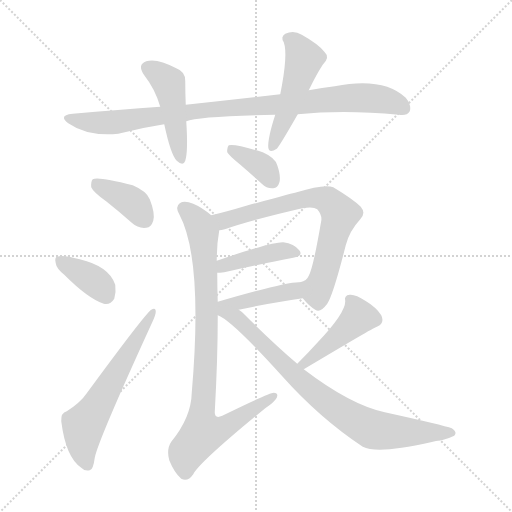
t = 0.00 s
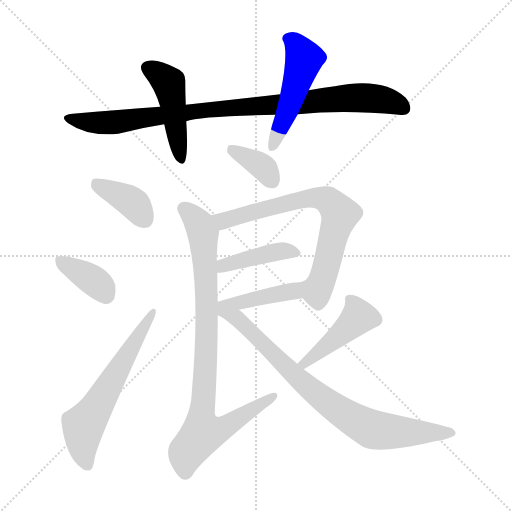
t = 1.86 s
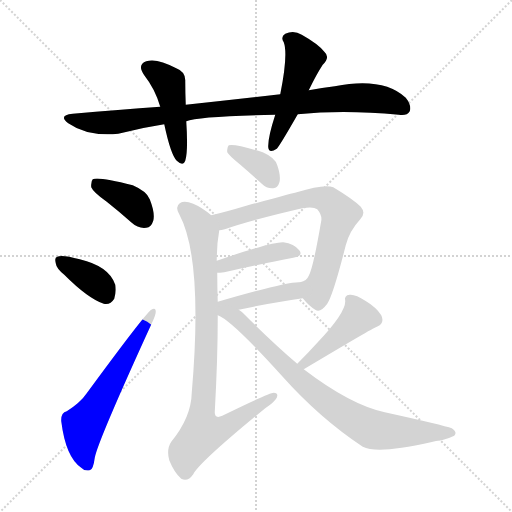
t = 3.72 s
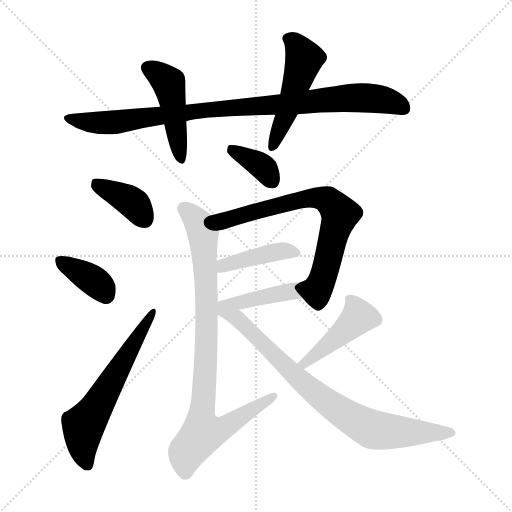
t = 5.57 s
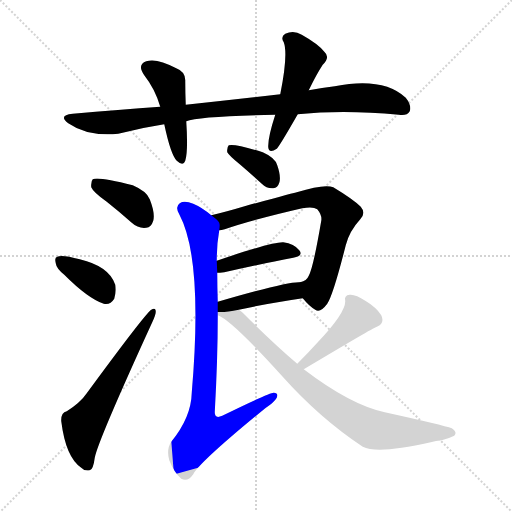
t = 7.43 s
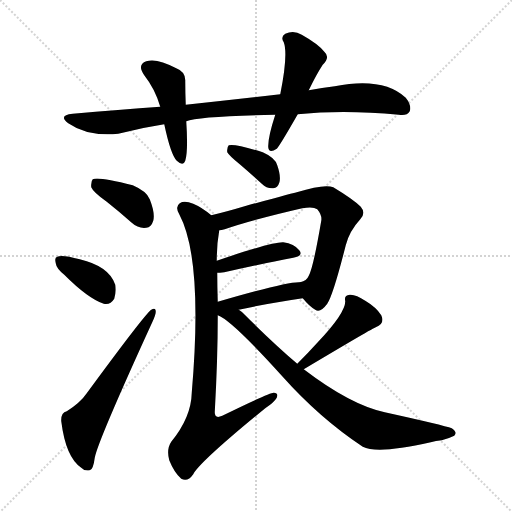
t = 9.29 s

The animated SVG that drew these frames (rendered in a browser with its animation timeline set to each time). Animation: 13 CSS @keyframes rules; one cycle of 9.29 s.

<svg version="1.1" viewBox="0 0 1024 1024" xmlns="http://www.w3.org/2000/svg">
  <g stroke="lightgray" stroke-dasharray="1,1" stroke-width="1" transform="scale(4, 4)">
    <line x1="0" y1="0" x2="256" y2="256"></line>
    <line x1="256" y1="0" x2="0" y2="256"></line>
    <line x1="128" y1="0" x2="128" y2="256"></line>
    <line x1="0" y1="128" x2="256" y2="128"></line>
  </g>
<g transform="scale(1, -1) translate(0, -900)">
   <style type="text/css">
    @keyframes keyframes0 {
      from {
       stroke: blue;
       stroke-dashoffset: 933;
       stroke-width: 128;
       }
       75% {
       animation-timing-function: step-end;
       stroke: blue;
       stroke-dashoffset: 0;
       stroke-width: 128;
       }
       to {
       stroke: black;
       stroke-width: 1024;
       }
       }
       #make-me-a-hanzi-animation-0 {
         animation: keyframes0 1.009277s both;
         animation-delay: 0.000000s;
         animation-timing-function: linear;
       }
    @keyframes keyframes1 {
      from {
       stroke: blue;
       stroke-dashoffset: 460;
       stroke-width: 128;
       }
       60% {
       animation-timing-function: step-end;
       stroke: blue;
       stroke-dashoffset: 0;
       stroke-width: 128;
       }
       to {
       stroke: black;
       stroke-width: 1024;
       }
       }
       #make-me-a-hanzi-animation-1 {
         animation: keyframes1 0.624349s both;
         animation-delay: 1.009277s;
         animation-timing-function: linear;
       }
    @keyframes keyframes2 {
      from {
       stroke: blue;
       stroke-dashoffset: 496;
       stroke-width: 128;
       }
       62% {
       animation-timing-function: step-end;
       stroke: blue;
       stroke-dashoffset: 0;
       stroke-width: 128;
       }
       to {
       stroke: black;
       stroke-width: 1024;
       }
       }
       #make-me-a-hanzi-animation-2 {
         animation: keyframes2 0.653646s both;
         animation-delay: 1.633626s;
         animation-timing-function: linear;
       }
    @keyframes keyframes3 {
      from {
       stroke: blue;
       stroke-dashoffset: 383;
       stroke-width: 128;
       }
       55% {
       animation-timing-function: step-end;
       stroke: blue;
       stroke-dashoffset: 0;
       stroke-width: 128;
       }
       to {
       stroke: black;
       stroke-width: 1024;
       }
       }
       #make-me-a-hanzi-animation-3 {
         animation: keyframes3 0.561686s both;
         animation-delay: 2.287272s;
         animation-timing-function: linear;
       }
    @keyframes keyframes4 {
      from {
       stroke: blue;
       stroke-dashoffset: 371;
       stroke-width: 128;
       }
       55% {
       animation-timing-function: step-end;
       stroke: blue;
       stroke-dashoffset: 0;
       stroke-width: 128;
       }
       to {
       stroke: black;
       stroke-width: 1024;
       }
       }
       #make-me-a-hanzi-animation-4 {
         animation: keyframes4 0.551921s both;
         animation-delay: 2.848958s;
         animation-timing-function: linear;
       }
    @keyframes keyframes5 {
      from {
       stroke: blue;
       stroke-dashoffset: 601;
       stroke-width: 128;
       }
       66% {
       animation-timing-function: step-end;
       stroke: blue;
       stroke-dashoffset: 0;
       stroke-width: 128;
       }
       to {
       stroke: black;
       stroke-width: 1024;
       }
       }
       #make-me-a-hanzi-animation-5 {
         animation: keyframes5 0.739095s both;
         animation-delay: 3.400879s;
         animation-timing-function: linear;
       }
    @keyframes keyframes6 {
      from {
       stroke: blue;
       stroke-dashoffset: 364;
       stroke-width: 128;
       }
       54% {
       animation-timing-function: step-end;
       stroke: blue;
       stroke-dashoffset: 0;
       stroke-width: 128;
       }
       to {
       stroke: black;
       stroke-width: 1024;
       }
       }
       #make-me-a-hanzi-animation-6 {
         animation: keyframes6 0.546224s both;
         animation-delay: 4.139974s;
         animation-timing-function: linear;
       }
    @keyframes keyframes7 {
      from {
       stroke: blue;
       stroke-dashoffset: 715;
       stroke-width: 128;
       }
       70% {
       animation-timing-function: step-end;
       stroke: blue;
       stroke-dashoffset: 0;
       stroke-width: 128;
       }
       to {
       stroke: black;
       stroke-width: 1024;
       }
       }
       #make-me-a-hanzi-animation-7 {
         animation: keyframes7 0.831868s both;
         animation-delay: 4.686198s;
         animation-timing-function: linear;
       }
    @keyframes keyframes8 {
      from {
       stroke: blue;
       stroke-dashoffset: 414;
       stroke-width: 128;
       }
       57% {
       animation-timing-function: step-end;
       stroke: blue;
       stroke-dashoffset: 0;
       stroke-width: 128;
       }
       to {
       stroke: black;
       stroke-width: 1024;
       }
       }
       #make-me-a-hanzi-animation-8 {
         animation: keyframes8 0.586914s both;
         animation-delay: 5.518066s;
         animation-timing-function: linear;
       }
    @keyframes keyframes9 {
      from {
       stroke: blue;
       stroke-dashoffset: 427;
       stroke-width: 128;
       }
       58% {
       animation-timing-function: step-end;
       stroke: blue;
       stroke-dashoffset: 0;
       stroke-width: 128;
       }
       to {
       stroke: black;
       stroke-width: 1024;
       }
       }
       #make-me-a-hanzi-animation-9 {
         animation: keyframes9 0.597493s both;
         animation-delay: 6.104980s;
         animation-timing-function: linear;
       }
    @keyframes keyframes10 {
      from {
       stroke: blue;
       stroke-dashoffset: 881;
       stroke-width: 128;
       }
       74% {
       animation-timing-function: step-end;
       stroke: blue;
       stroke-dashoffset: 0;
       stroke-width: 128;
       }
       to {
       stroke: black;
       stroke-width: 1024;
       }
       }
       #make-me-a-hanzi-animation-10 {
         animation: keyframes10 0.966960s both;
         animation-delay: 6.702474s;
         animation-timing-function: linear;
       }
    @keyframes keyframes11 {
      from {
       stroke: blue;
       stroke-dashoffset: 443;
       stroke-width: 128;
       }
       59% {
       animation-timing-function: step-end;
       stroke: blue;
       stroke-dashoffset: 0;
       stroke-width: 128;
       }
       to {
       stroke: black;
       stroke-width: 1024;
       }
       }
       #make-me-a-hanzi-animation-11 {
         animation: keyframes11 0.610514s both;
         animation-delay: 7.669434s;
         animation-timing-function: linear;
       }
    @keyframes keyframes12 {
      from {
       stroke: blue;
       stroke-dashoffset: 792;
       stroke-width: 128;
       }
       72% {
       animation-timing-function: step-end;
       stroke: blue;
       stroke-dashoffset: 0;
       stroke-width: 128;
       }
       to {
       stroke: black;
       stroke-width: 1024;
       }
       }
       #make-me-a-hanzi-animation-12 {
         animation: keyframes12 0.894531s both;
         animation-delay: 8.279948s;
         animation-timing-function: linear;
       }
</style>
<path d="M 595.5 671.5 Q 688.5 680.5 797.5 670.5 Q 813.5 667.5 819.5 677.5 Q 823.5 689.5 811.5 704.5 Q 766.5 746.5 669.5 727.5 Q 644.5 724.5 617.5 719.5 L 560.5 711.5 Q 472.5 701.5 371.5 690.5 L 320.5 686.5 Q 238.5 680.5 145.5 672.5 Q 115.5 669.5 136.5 653.5 Q 175.5 626.5 236.5 632.5 Q 282.5 644.5 328.5 651.5 L 372.5 657.5 Q 396.5 667.5 550.5 670.5 L 595.5 671.5 Z" fill="lightgray"></path> 
<path d="M 371.5 690.5 Q 370.5 715.5 370.5 737.5 Q 371.5 756.5 352.5 763.5 Q 313.5 784.5 292.5 777.5 Q 273.5 770.5 288.5 749.5 Q 310.5 721.5 320.5 686.5 L 328.5 651.5 Q 341.5 590.5 353.5 578.5 Q 366.5 566.5 370.5 578.5 Q 376.5 597.5 372.5 657.5 L 371.5 690.5 Z" fill="lightgray"></path> 
<path d="M 617.5 719.5 Q 633.5 752.5 645.5 770.5 Q 660.5 785.5 649.5 795.5 Q 637.5 811.5 603.5 830.5 Q 587.5 840.5 570.5 832.5 Q 560.5 826.5 567.5 815.5 Q 576.5 791.5 560.5 711.5 L 550.5 670.5 Q 535.5 624.5 536.5 605.5 Q 537.5 592.5 553.5 602.5 Q 559.5 608.5 595.5 671.5 L 617.5 719.5 Z" fill="lightgray"></path> 
<path d="M 213.5 496.5 Q 237.5 477.5 263.5 454.5 Q 276.5 442.5 292.5 444.5 Q 302.5 445.5 306.5 458.5 Q 310.5 473.5 299.5 501.5 Q 293.5 517.5 265.5 529.5 Q 195.5 547.5 185.5 541.5 Q 181.5 537.5 182.5 525.5 Q 186.5 515.5 213.5 496.5 Z" fill="lightgray"></path> 
<path d="M 128.5 350.5 Q 176.5 302.5 207.5 292.5 Q 220.5 289.5 228.5 302.5 Q 232.5 315.5 230.5 330.5 Q 218.5 367.5 159.5 381.5 Q 123.5 391.5 114.5 386.5 Q 108.5 385.5 111.5 373.5 Q 112.5 363.5 128.5 350.5 Z" fill="lightgray"></path> 
<path d="M 133.5 77.5 Q 121.5 74.5 122.5 57.5 Q 131.5 -14.5 162.5 -35.5 Q 168.5 -42.5 179.5 -40.5 Q 186.5 -39.5 189.5 -15.5 Q 195.5 17.5 304.5 255.5 Q 311.5 270.5 311.5 276.5 Q 311.5 286.5 302.5 280.5 Q 289.5 271.5 173.5 113.5 Q 160.5 94.5 133.5 77.5 Z" fill="lightgray"></path> 
<path d="M 479.5 571.5 Q 500.5 553.5 523.5 532.5 Q 533.5 522.5 546.5 523.5 Q 555.5 524.5 558.5 534.5 Q 562.5 546.5 554.5 569.5 Q 550.5 584.5 525.5 595.5 Q 468.5 613.5 457.5 609.5 Q 453.5 605.5 454.5 595.5 Q 458.5 588.5 479.5 571.5 Z" fill="lightgray"></path> 
<path d="M 605.5 303.5 Q 618.5 287.5 630.5 280.5 Q 640.5 273.5 654.5 292.5 Q 666.5 310.5 691.5 409.5 Q 698.5 437.5 720.5 461.5 Q 732.5 473.5 721.5 486.5 Q 706.5 501.5 666.5 525.5 Q 648.5 532.5 593.5 515.5 Q 592.5 515.5 492.5 488.5 Q 452.5 476.5 422.5 469.5 C 393.5 462.5 409.5 432.5 438.5 439.5 Q 442.5 439.5 449.5 441.5 Q 504.5 460.5 604.5 483.5 Q 626.5 487.5 634.5 481.5 Q 644.5 469.5 642.5 458.5 Q 626.5 364.5 617.5 348.5 Q 613.5 338.5 600.5 335.5 C 584.5 326.5 585.5 325.5 605.5 303.5 Z" fill="lightgray"></path> 
<path d="M 434.5 354.5 Q 438.5 354.5 448.5 355.5 Q 527.5 373.5 586.5 384.5 Q 607.5 388.5 598.5 399.5 Q 588.5 412.5 566.5 415.5 Q 544.5 416.5 433.5 378.5 C 405.5 368.5 404.5 353.5 434.5 354.5 Z" fill="lightgray"></path> 
<path d="M 477.5 280.5 Q 547.5 295.5 605.5 303.5 C 635.5 307.5 630.5 334.5 600.5 335.5 Q 579.5 338.5 435.5 296.5 C 399.5 285.5 418.5 267.5 477.5 280.5 Z" fill="lightgray"></path> 
<path d="M 422.5 469.5 Q 403.5 485.5 386.5 492.5 Q 368.5 499.5 359.5 493.5 Q 349.5 486.5 358.5 471.5 Q 406.5 381.5 383.5 114.5 Q 382.5 65.5 342.5 16.5 Q 332.5 1.5 338.5 -20.5 Q 348.5 -45.5 362.5 -57.5 Q 375.5 -64.5 386.5 -48.5 Q 399.5 -23.5 530.5 83.5 Q 548.5 95.5 553.5 104.5 Q 557.5 114.5 547.5 114.5 Q 538.5 114.5 444.5 68.5 Q 429.5 61.5 429.5 75.5 Q 435.5 181.5 435.5 269.5 L 435.5 296.5 Q 434.5 327.5 434.5 354.5 L 433.5 378.5 Q 433.5 411.5 438.5 439.5 C 440.5 455.5 440.5 455.5 422.5 469.5 Z" fill="lightgray"></path> 
<path d="M 607.5 161.5 Q 748.5 245.5 751.5 245.5 Q 770.5 252.5 762.5 269.5 Q 752.5 285.5 730.5 298.5 Q 711.5 311.5 699.5 310.5 Q 687.5 309.5 690.5 297.5 Q 690.5 273.5 635.5 215.5 Q 616.5 194.5 594.5 172.5 C 573.5 151.5 581.5 146.5 607.5 161.5 Z" fill="lightgray"></path> 
<path d="M 594.5 172.5 Q 545.5 214.5 490.5 269.5 Q 484.5 276.5 477.5 280.5 C 454.5 299.5 409.5 284.5 435.5 269.5 Q 462.5 260.5 564.5 147.5 Q 639.5 63.5 725.5 6.5 Q 755.5 -8.5 861.5 15.5 Q 871.5 18.5 883.5 19.5 Q 896.5 22.5 908.5 28.5 Q 915.5 35.5 903.5 43.5 Q 887.5 49.5 769.5 75.5 Q 700.5 90.5 607.5 161.5 L 594.5 172.5 Z" fill="lightgray"></path> 
      <clipPath id="make-me-a-hanzi-clip-0">
      <path d="M 595.5 671.5 Q 688.5 680.5 797.5 670.5 Q 813.5 667.5 819.5 677.5 Q 823.5 689.5 811.5 704.5 Q 766.5 746.5 669.5 727.5 Q 644.5 724.5 617.5 719.5 L 560.5 711.5 Q 472.5 701.5 371.5 690.5 L 320.5 686.5 Q 238.5 680.5 145.5 672.5 Q 115.5 669.5 136.5 653.5 Q 175.5 626.5 236.5 632.5 Q 282.5 644.5 328.5 651.5 L 372.5 657.5 Q 396.5 667.5 550.5 670.5 L 595.5 671.5 Z" fill="lightgray"></path>
      </clipPath>
      <path clip-path="url(#make-me-a-hanzi-clip-0)" d="M 138.5 664.5 L 185.5 654.5 L 226.5 654.5 L 381.5 677.5 L 702.5 704.5 L 748.5 703.5 L 782.5 696.5 L 807.5 683.5 " fill="none" id="make-me-a-hanzi-animation-0" stroke-dasharray="805 1610" stroke-linecap="round"></path>

      <clipPath id="make-me-a-hanzi-clip-1">
      <path d="M 371.5 690.5 Q 370.5 715.5 370.5 737.5 Q 371.5 756.5 352.5 763.5 Q 313.5 784.5 292.5 777.5 Q 273.5 770.5 288.5 749.5 Q 310.5 721.5 320.5 686.5 L 328.5 651.5 Q 341.5 590.5 353.5 578.5 Q 366.5 566.5 370.5 578.5 Q 376.5 597.5 372.5 657.5 L 371.5 690.5 Z" fill="lightgray"></path>
      </clipPath>
      <path clip-path="url(#make-me-a-hanzi-clip-1)" d="M 296.5 762.5 L 337.5 733.5 L 362.5 581.5 " fill="none" id="make-me-a-hanzi-animation-1" stroke-dasharray="332 664" stroke-linecap="round"></path>

      <clipPath id="make-me-a-hanzi-clip-2">
      <path d="M 617.5 719.5 Q 633.5 752.5 645.5 770.5 Q 660.5 785.5 649.5 795.5 Q 637.5 811.5 603.5 830.5 Q 587.5 840.5 570.5 832.5 Q 560.5 826.5 567.5 815.5 Q 576.5 791.5 560.5 711.5 L 550.5 670.5 Q 535.5 624.5 536.5 605.5 Q 537.5 592.5 553.5 602.5 Q 559.5 608.5 595.5 671.5 L 617.5 719.5 Z" fill="lightgray"></path>
      </clipPath>
      <path clip-path="url(#make-me-a-hanzi-clip-2)" d="M 575.5 822.5 L 586.5 817.5 L 608.5 782.5 L 545.5 606.5 " fill="none" id="make-me-a-hanzi-animation-2" stroke-dasharray="368 736" stroke-linecap="round"></path>

      <clipPath id="make-me-a-hanzi-clip-3">
      <path d="M 213.5 496.5 Q 237.5 477.5 263.5 454.5 Q 276.5 442.5 292.5 444.5 Q 302.5 445.5 306.5 458.5 Q 310.5 473.5 299.5 501.5 Q 293.5 517.5 265.5 529.5 Q 195.5 547.5 185.5 541.5 Q 181.5 537.5 182.5 525.5 Q 186.5 515.5 213.5 496.5 Z" fill="lightgray"></path>
      </clipPath>
      <path clip-path="url(#make-me-a-hanzi-clip-3)" d="M 189.5 535.5 L 270.5 490.5 L 289.5 461.5 " fill="none" id="make-me-a-hanzi-animation-3" stroke-dasharray="255 510" stroke-linecap="round"></path>

      <clipPath id="make-me-a-hanzi-clip-4">
      <path d="M 128.5 350.5 Q 176.5 302.5 207.5 292.5 Q 220.5 289.5 228.5 302.5 Q 232.5 315.5 230.5 330.5 Q 218.5 367.5 159.5 381.5 Q 123.5 391.5 114.5 386.5 Q 108.5 385.5 111.5 373.5 Q 112.5 363.5 128.5 350.5 Z" fill="lightgray"></path>
      </clipPath>
      <path clip-path="url(#make-me-a-hanzi-clip-4)" d="M 120.5 378.5 L 185.5 340.5 L 211.5 310.5 " fill="none" id="make-me-a-hanzi-animation-4" stroke-dasharray="243 486" stroke-linecap="round"></path>

      <clipPath id="make-me-a-hanzi-clip-5">
      <path d="M 133.5 77.5 Q 121.5 74.5 122.5 57.5 Q 131.5 -14.5 162.5 -35.5 Q 168.5 -42.5 179.5 -40.5 Q 186.5 -39.5 189.5 -15.5 Q 195.5 17.5 304.5 255.5 Q 311.5 270.5 311.5 276.5 Q 311.5 286.5 302.5 280.5 Q 289.5 271.5 173.5 113.5 Q 160.5 94.5 133.5 77.5 Z" fill="lightgray"></path>
      </clipPath>
      <path clip-path="url(#make-me-a-hanzi-clip-5)" d="M 174.5 -30.5 L 164.5 10.5 L 166.5 46.5 L 305.5 274.5 " fill="none" id="make-me-a-hanzi-animation-5" stroke-dasharray="473 946" stroke-linecap="round"></path>

      <clipPath id="make-me-a-hanzi-clip-6">
      <path d="M 479.5 571.5 Q 500.5 553.5 523.5 532.5 Q 533.5 522.5 546.5 523.5 Q 555.5 524.5 558.5 534.5 Q 562.5 546.5 554.5 569.5 Q 550.5 584.5 525.5 595.5 Q 468.5 613.5 457.5 609.5 Q 453.5 605.5 454.5 595.5 Q 458.5 588.5 479.5 571.5 Z" fill="lightgray"></path>
      </clipPath>
      <path clip-path="url(#make-me-a-hanzi-clip-6)" d="M 461.5 601.5 L 520.5 569.5 L 545.5 537.5 " fill="none" id="make-me-a-hanzi-animation-6" stroke-dasharray="236 472" stroke-linecap="round"></path>

      <clipPath id="make-me-a-hanzi-clip-7">
      <path d="M 605.5 303.5 Q 618.5 287.5 630.5 280.5 Q 640.5 273.5 654.5 292.5 Q 666.5 310.5 691.5 409.5 Q 698.5 437.5 720.5 461.5 Q 732.5 473.5 721.5 486.5 Q 706.5 501.5 666.5 525.5 Q 648.5 532.5 593.5 515.5 Q 592.5 515.5 492.5 488.5 Q 452.5 476.5 422.5 469.5 C 393.5 462.5 409.5 432.5 438.5 439.5 Q 442.5 439.5 449.5 441.5 Q 504.5 460.5 604.5 483.5 Q 626.5 487.5 634.5 481.5 Q 644.5 469.5 642.5 458.5 Q 626.5 364.5 617.5 348.5 Q 613.5 338.5 600.5 335.5 C 584.5 326.5 585.5 325.5 605.5 303.5 Z" fill="lightgray"></path>
      </clipPath>
      <path clip-path="url(#make-me-a-hanzi-clip-7)" d="M 429.5 466.5 L 449.5 458.5 L 533.5 485.5 L 626.5 505.5 L 659.5 497.5 L 679.5 471.5 L 646.5 346.5 L 633.5 319.5 L 608.5 331.5 " fill="none" id="make-me-a-hanzi-animation-7" stroke-dasharray="587 1174" stroke-linecap="round"></path>

      <clipPath id="make-me-a-hanzi-clip-8">
      <path d="M 434.5 354.5 Q 438.5 354.5 448.5 355.5 Q 527.5 373.5 586.5 384.5 Q 607.5 388.5 598.5 399.5 Q 588.5 412.5 566.5 415.5 Q 544.5 416.5 433.5 378.5 C 405.5 368.5 404.5 353.5 434.5 354.5 Z" fill="lightgray"></path>
      </clipPath>
      <path clip-path="url(#make-me-a-hanzi-clip-8)" d="M 441.5 360.5 L 449.5 371.5 L 510.5 387.5 L 569.5 398.5 L 590.5 393.5 " fill="none" id="make-me-a-hanzi-animation-8" stroke-dasharray="286 572" stroke-linecap="round"></path>

      <clipPath id="make-me-a-hanzi-clip-9">
      <path d="M 477.5 280.5 Q 547.5 295.5 605.5 303.5 C 635.5 307.5 630.5 334.5 600.5 335.5 Q 579.5 338.5 435.5 296.5 C 399.5 285.5 418.5 267.5 477.5 280.5 Z" fill="lightgray"></path>
      </clipPath>
      <path clip-path="url(#make-me-a-hanzi-clip-9)" d="M 441.5 276.5 L 450.5 289.5 L 583.5 316.5 L 597.5 329.5 " fill="none" id="make-me-a-hanzi-animation-9" stroke-dasharray="299 598" stroke-linecap="round"></path>

      <clipPath id="make-me-a-hanzi-clip-10">
      <path d="M 422.5 469.5 Q 403.5 485.5 386.5 492.5 Q 368.5 499.5 359.5 493.5 Q 349.5 486.5 358.5 471.5 Q 406.5 381.5 383.5 114.5 Q 382.5 65.5 342.5 16.5 Q 332.5 1.5 338.5 -20.5 Q 348.5 -45.5 362.5 -57.5 Q 375.5 -64.5 386.5 -48.5 Q 399.5 -23.5 530.5 83.5 Q 548.5 95.5 553.5 104.5 Q 557.5 114.5 547.5 114.5 Q 538.5 114.5 444.5 68.5 Q 429.5 61.5 429.5 75.5 Q 435.5 181.5 435.5 269.5 L 435.5 296.5 Q 434.5 327.5 434.5 354.5 L 433.5 378.5 Q 433.5 411.5 438.5 439.5 C 440.5 455.5 440.5 455.5 422.5 469.5 Z" fill="lightgray"></path>
      </clipPath>
      <path clip-path="url(#make-me-a-hanzi-clip-10)" d="M 368.5 482.5 L 399.5 448.5 L 407.5 420.5 L 413.5 221.5 L 402.5 71.5 L 405.5 33.5 L 455.5 47.5 L 463.5 57.5 L 547.5 107.5 " fill="none" id="make-me-a-hanzi-animation-10" stroke-dasharray="753 1506" stroke-linecap="round"></path>

      <clipPath id="make-me-a-hanzi-clip-11">
      <path d="M 607.5 161.5 Q 748.5 245.5 751.5 245.5 Q 770.5 252.5 762.5 269.5 Q 752.5 285.5 730.5 298.5 Q 711.5 311.5 699.5 310.5 Q 687.5 309.5 690.5 297.5 Q 690.5 273.5 635.5 215.5 Q 616.5 194.5 594.5 172.5 C 573.5 151.5 581.5 146.5 607.5 161.5 Z" fill="lightgray"></path>
      </clipPath>
      <path clip-path="url(#make-me-a-hanzi-clip-11)" d="M 702.5 298.5 L 717.5 266.5 L 616.5 173.5 L 602.5 175.5 " fill="none" id="make-me-a-hanzi-animation-11" stroke-dasharray="315 630" stroke-linecap="round"></path>

      <clipPath id="make-me-a-hanzi-clip-12">
      <path d="M 594.5 172.5 Q 545.5 214.5 490.5 269.5 Q 484.5 276.5 477.5 280.5 C 454.5 299.5 409.5 284.5 435.5 269.5 Q 462.5 260.5 564.5 147.5 Q 639.5 63.5 725.5 6.5 Q 755.5 -8.5 861.5 15.5 Q 871.5 18.5 883.5 19.5 Q 896.5 22.5 908.5 28.5 Q 915.5 35.5 903.5 43.5 Q 887.5 49.5 769.5 75.5 Q 700.5 90.5 607.5 161.5 L 594.5 172.5 Z" fill="lightgray"></path>
      </clipPath>
      <path clip-path="url(#make-me-a-hanzi-clip-12)" d="M 445.5 269.5 L 473.5 263.5 L 595.5 143.5 L 666.5 86.5 L 728.5 48.5 L 760.5 38.5 L 899.5 33.5 " fill="none" id="make-me-a-hanzi-animation-12" stroke-dasharray="664 1328" stroke-linecap="round"></path>

</g>
</svg>
